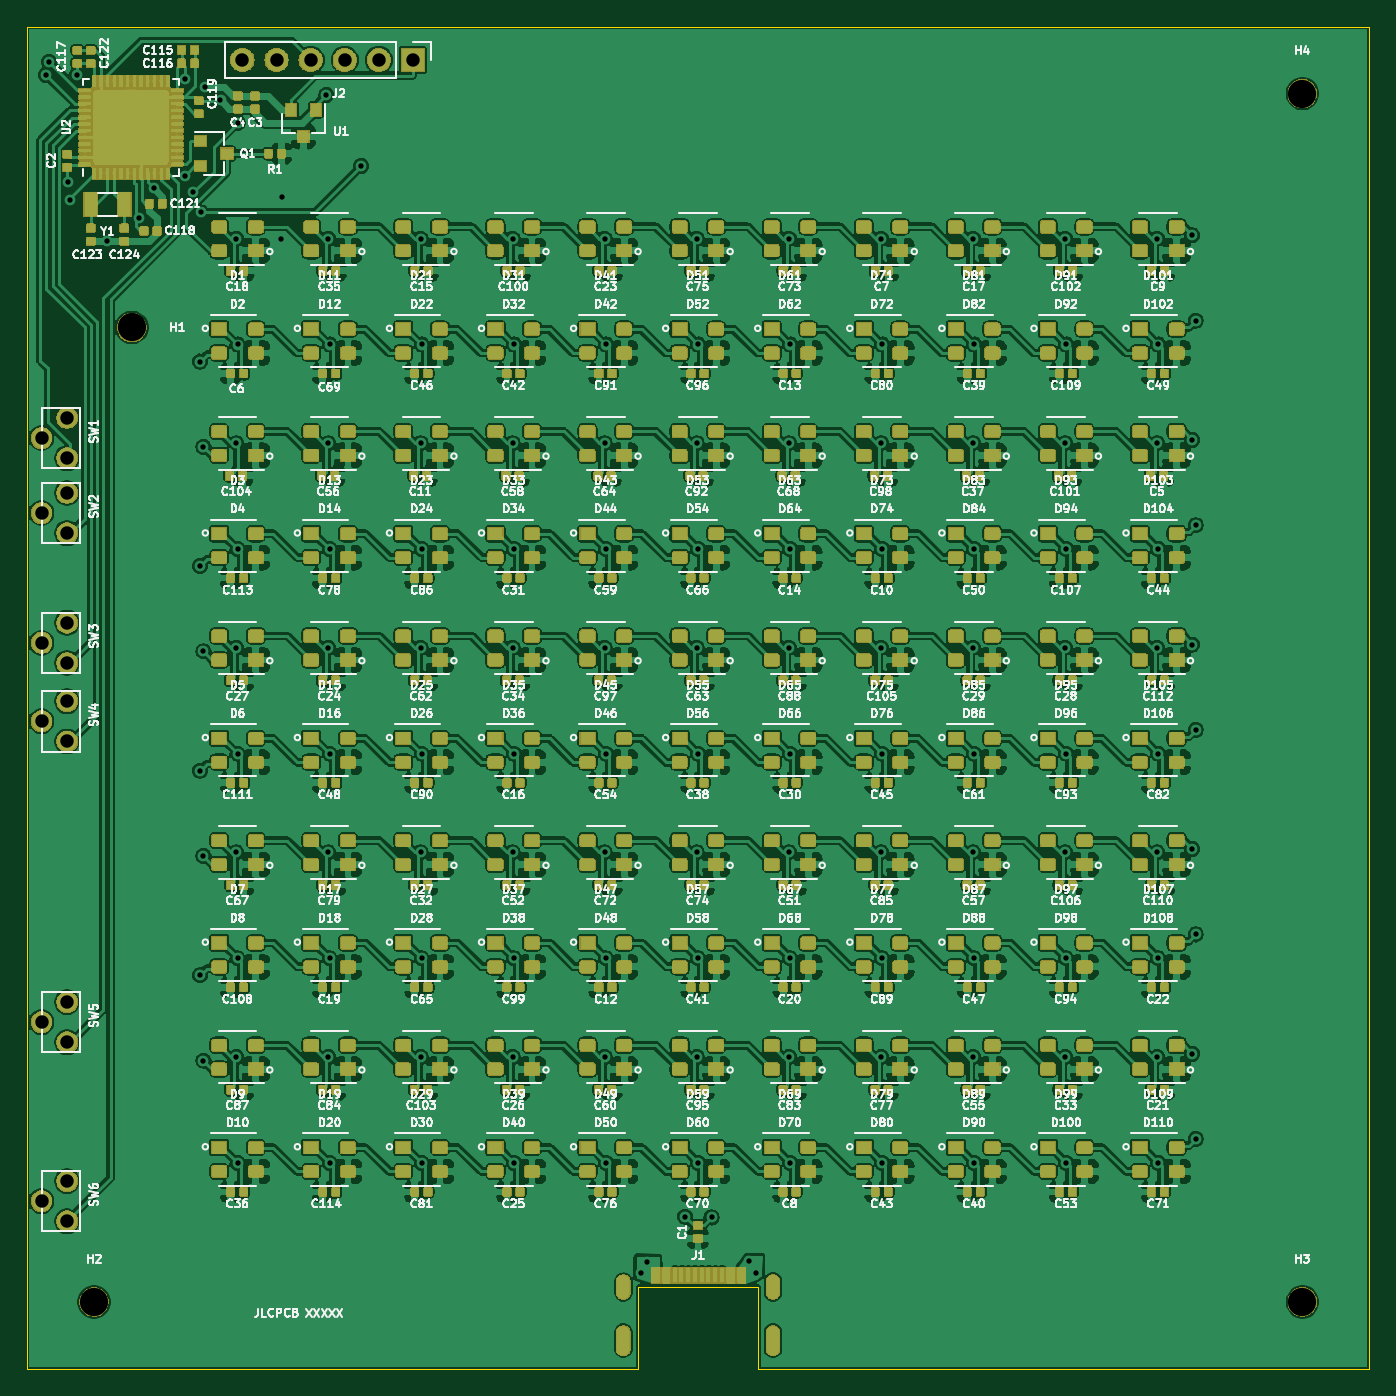
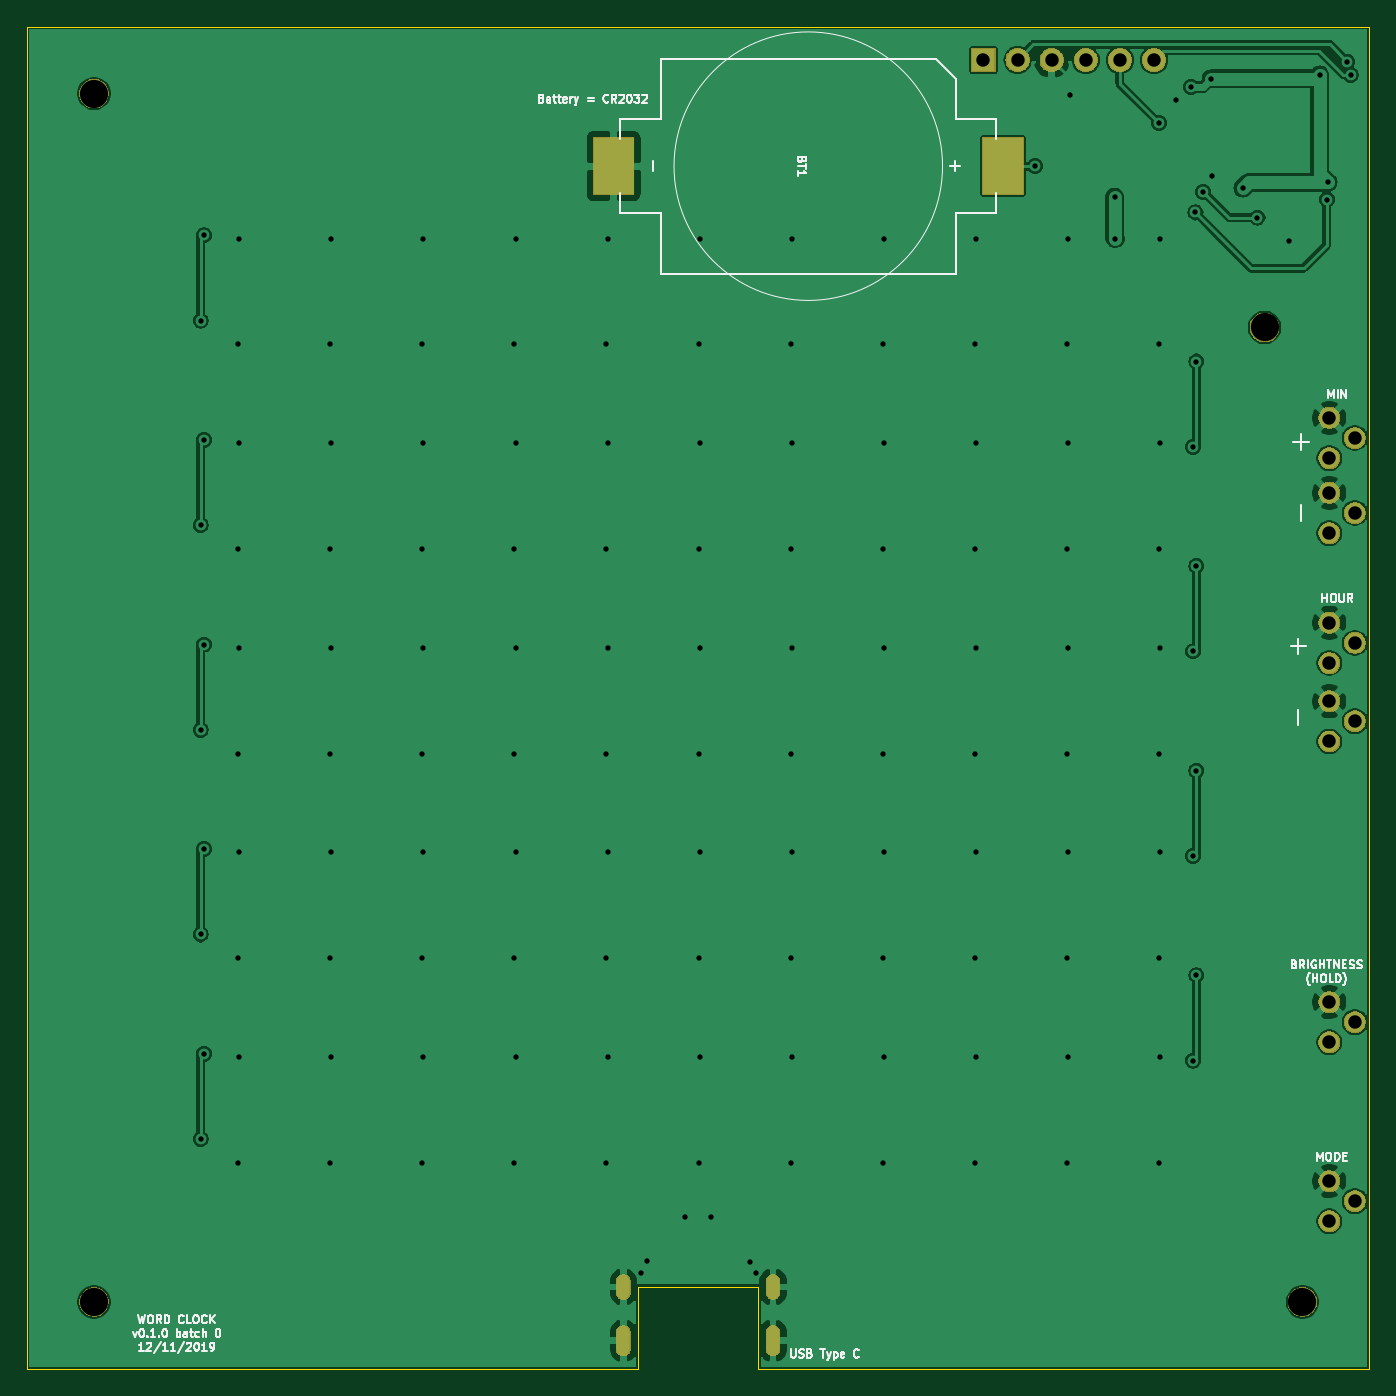
Circuit board: 11 layer files. Board 100.0 x 100.0 mm.
- bottom_copper: main-B_Cu.gbr (112659 bytes)
- bottom_mask: main-B_Mask.gbr (29095 bytes)
- paste: main-B_Paste.gbr (567 bytes)
- bottom_silk: main-B_SilkS.gbr (23420 bytes)
- outline: main-Edge_Cuts.gbr (813 bytes)
- top_copper: main-F_Cu.gbr (2382356 bytes)
- top_mask: main-F_Mask.gbr (601067 bytes)
- paste: main-F_Paste.gbr (1105538 bytes)
- top_silk: main-F_SilkS.gbr (280948 bytes)
- drill: main-NPTH.drl (350 bytes)
- drill: main-PTH.drl (3272 bytes)

=== bottom_copper: main-B_Cu.gbr (112659 bytes, source omitted) ===
=== bottom_mask: main-B_Mask.gbr (29095 bytes, source omitted) ===
=== paste: main-B_Paste.gbr ===
G04 #@! TF.GenerationSoftware,KiCad,Pcbnew,(5.1.4)-1*
G04 #@! TF.CreationDate,2019-12-11T21:26:34-05:00*
G04 #@! TF.ProjectId,main,6d61696e-2e6b-4696-9361-645f70636258,rev?*
G04 #@! TF.SameCoordinates,Original*
G04 #@! TF.FileFunction,Paste,Bot*
G04 #@! TF.FilePolarity,Positive*
%FSLAX46Y46*%
G04 Gerber Fmt 4.6, Leading zero omitted, Abs format (unit mm)*
G04 Created by KiCad (PCBNEW (5.1.4)-1) date 2019-12-11 21:26:34*
%MOMM*%
%LPD*%
G04 APERTURE LIST*
%ADD10R,3.000000X4.200000*%
G04 APERTURE END LIST*
D10*
X56300000Y-10400000D03*
X27300000Y-10400000D03*
M02*

=== bottom_silk: main-B_SilkS.gbr (23420 bytes, source omitted) ===
=== outline: main-Edge_Cuts.gbr ===
G04 #@! TF.GenerationSoftware,KiCad,Pcbnew,(5.1.4)-1*
G04 #@! TF.CreationDate,2019-12-11T21:26:35-05:00*
G04 #@! TF.ProjectId,main,6d61696e-2e6b-4696-9361-645f70636258,rev?*
G04 #@! TF.SameCoordinates,Original*
G04 #@! TF.FileFunction,Profile,NP*
%FSLAX46Y46*%
G04 Gerber Fmt 4.6, Leading zero omitted, Abs format (unit mm)*
G04 Created by KiCad (PCBNEW (5.1.4)-1) date 2019-12-11 21:26:35*
%MOMM*%
%LPD*%
G04 APERTURE LIST*
%ADD10C,0.050000*%
G04 APERTURE END LIST*
D10*
X54486500Y-100000000D02*
X100000000Y-100000000D01*
X0Y-100000000D02*
X45533000Y-100000000D01*
X54486500Y-93851500D02*
X54486500Y-100000000D01*
X45533000Y-93851500D02*
X54486500Y-93851500D01*
X45533000Y-100000000D02*
X45533000Y-93851500D01*
X0Y-100000000D02*
X0Y0D01*
X100000000Y0D02*
X100000000Y-100000000D01*
X0Y0D02*
X100000000Y0D01*
M02*

=== top_copper: main-F_Cu.gbr (2382356 bytes, source omitted) ===
=== top_mask: main-F_Mask.gbr (601067 bytes, source omitted) ===
=== paste: main-F_Paste.gbr (1105538 bytes, source omitted) ===
=== top_silk: main-F_SilkS.gbr (280948 bytes, source omitted) ===
=== drill: main-NPTH.drl ===
M48
; DRILL file {KiCad (5.1.4)-1} date 12/11/2019 9:26:32 PM
; FORMAT={-:-/ absolute / inch / decimal}
; #@! TF.CreationDate,2019-12-11T21:26:32-05:00
; #@! TF.GenerationSoftware,Kicad,Pcbnew,(5.1.4)-1
; #@! TF.FileFunction,NonPlated,1,2,NPTH
FMAT,2
INCH
T1C0.0827
%
G90
G05
T1
X0.3076Y-0.8824
X3.7402Y-0.1969
X3.7402Y-3.7402
X0.1969Y-3.7402
T0
M30

=== drill: main-PTH.drl ===
M48
; DRILL file {KiCad (5.1.4)-1} date 12/11/2019 9:26:32 PM
; FORMAT={-:-/ absolute / inch / decimal}
; #@! TF.CreationDate,2019-12-11T21:26:32-05:00
; #@! TF.GenerationSoftware,Kicad,Pcbnew,(5.1.4)-1
; #@! TF.FileFunction,Plated,1,2,PTH
FMAT,2
INCH
T1C0.0157
T2C0.0236
T3C0.0394
%
G90
G05
T1
X0.0551Y-0.1417
X0.0647Y-0.1035
X0.1213Y-0.4567
X0.1249Y-0.5077
X0.1457Y-0.1417
X0.2362Y-0.6299
X0.3285Y-0.5604
X0.3713Y-0.4738
X0.4626Y-0.4374
X0.4646Y-0.1535
X0.4876Y-0.4851
X0.5076Y-0.9824
X0.5076Y-1.5824
X0.5076Y-2.1824
X0.5076Y-2.7824
X0.5103Y-0.5452
X0.5176Y-1.2324
X0.5176Y-1.8324
X0.5176Y-2.4324
X0.5176Y-3.0324
X0.5236Y-0.1772
X0.5676Y-0.2153
X0.6142Y-0.622
X0.6142Y-1.222
X0.6142Y-1.822
X0.6142Y-2.422
X0.6142Y-3.022
X0.6176Y-0.2824
X0.6176Y-0.9324
X0.6176Y-1.5324
X0.6176Y-2.1324
X0.6176Y-2.7324
X0.6176Y-3.3324
X0.7451Y-0.6224
X0.7476Y-0.4999
X0.878Y-0.2008
X0.8842Y-0.622
X0.8842Y-1.222
X0.8842Y-1.822
X0.8842Y-2.422
X0.8842Y-3.022
X0.8876Y-0.9324
X0.8876Y-1.5324
X0.8876Y-2.1324
X0.8876Y-2.7324
X0.8876Y-3.3324
X0.9803Y-0.4094
X1.1542Y-0.622
X1.1542Y-1.222
X1.1542Y-1.822
X1.1542Y-2.422
X1.1542Y-3.022
X1.1576Y-0.9324
X1.1576Y-1.5324
X1.1576Y-2.1324
X1.1576Y-2.7324
X1.1576Y-3.3324
X1.4242Y-0.622
X1.4242Y-1.222
X1.4242Y-1.822
X1.4242Y-2.422
X1.4242Y-3.022
X1.4276Y-0.9324
X1.4276Y-1.5324
X1.4276Y-2.1324
X1.4276Y-2.7324
X1.4276Y-3.3324
X1.6942Y-0.622
X1.6942Y-1.222
X1.6942Y-1.822
X1.6942Y-2.422
X1.6942Y-3.022
X1.6976Y-0.9324
X1.6976Y-1.5324
X1.6976Y-2.1324
X1.6976Y-2.7324
X1.6976Y-3.3324
X1.8001Y-3.6549
X1.8176Y-3.6224
X1.9301Y-3.4899
X1.9642Y-0.622
X1.9642Y-1.222
X1.9642Y-1.822
X1.9642Y-2.422
X1.9642Y-3.022
X1.9676Y-0.9324
X1.9676Y-1.5324
X1.9676Y-2.1324
X1.9676Y-2.7324
X1.9676Y-3.3324
X2.0076Y-3.4924
X2.1186Y-3.6214
X2.1376Y-3.6549
X2.2342Y-0.622
X2.2342Y-1.222
X2.2342Y-1.822
X2.2342Y-2.422
X2.2342Y-3.022
X2.2376Y-0.9324
X2.2376Y-1.5324
X2.2376Y-2.1324
X2.2376Y-2.7324
X2.2376Y-3.3324
X2.5042Y-0.622
X2.5042Y-1.222
X2.5042Y-1.822
X2.5042Y-2.422
X2.5042Y-3.022
X2.5076Y-0.9324
X2.5076Y-1.5324
X2.5076Y-2.1324
X2.5076Y-2.7324
X2.5076Y-3.3324
X2.7742Y-0.622
X2.7742Y-1.222
X2.7742Y-1.822
X2.7742Y-2.422
X2.7742Y-3.022
X2.7776Y-0.9324
X2.7776Y-1.5324
X2.7776Y-2.1324
X2.7776Y-2.7324
X2.7776Y-3.3324
X3.0442Y-0.622
X3.0442Y-1.222
X3.0442Y-1.822
X3.0442Y-2.422
X3.0442Y-3.022
X3.0476Y-0.9324
X3.0476Y-1.5324
X3.0476Y-2.1324
X3.0476Y-2.7324
X3.0476Y-3.3324
X3.3142Y-0.622
X3.3142Y-1.222
X3.3142Y-1.822
X3.3142Y-2.422
X3.3142Y-3.022
X3.3176Y-0.9324
X3.3176Y-1.5324
X3.3176Y-2.1324
X3.3176Y-2.7324
X3.3176Y-3.3324
X3.4176Y-0.6124
X3.4176Y-1.2124
X3.4176Y-1.8124
X3.4176Y-2.4124
X3.4176Y-3.0124
X3.4276Y-0.8624
X3.4276Y-1.4624
X3.4276Y-2.0624
X3.4276Y-2.6624
X3.4276Y-3.2624
T3
X0.0428Y-1.8076
X0.1176Y-1.7485
X0.1176Y-1.8666
X0.6319Y-0.0984
X0.7319Y-0.0984
X0.8319Y-0.0984
X0.9319Y-0.0984
X1.0319Y-0.0984
X1.1319Y-0.0984
X0.0428Y-2.92
X0.1176Y-2.8609
X0.1176Y-2.9791
X0.0428Y-3.4449
X0.1176Y-3.3858
X0.1176Y-3.5039
X0.0428Y-1.2068
X0.1176Y-1.1477
X0.1176Y-1.2658
X0.0428Y-2.0376
X0.1176Y-1.9785
X0.1176Y-2.0966
X0.0428Y-1.4268
X0.1176Y-1.3677
X0.1176Y-1.4858
T2
G00X1.749Y-3.6806
M15
G01X1.749Y-3.712
M16
G05
G00X1.749Y-3.8302
M15
G01X1.749Y-3.8774
M16
G05
G00X2.188Y-3.6806
M15
G01X2.188Y-3.712
M16
G05
G00X2.188Y-3.8302
M15
G01X2.188Y-3.8774
M16
G05
T0
M30

